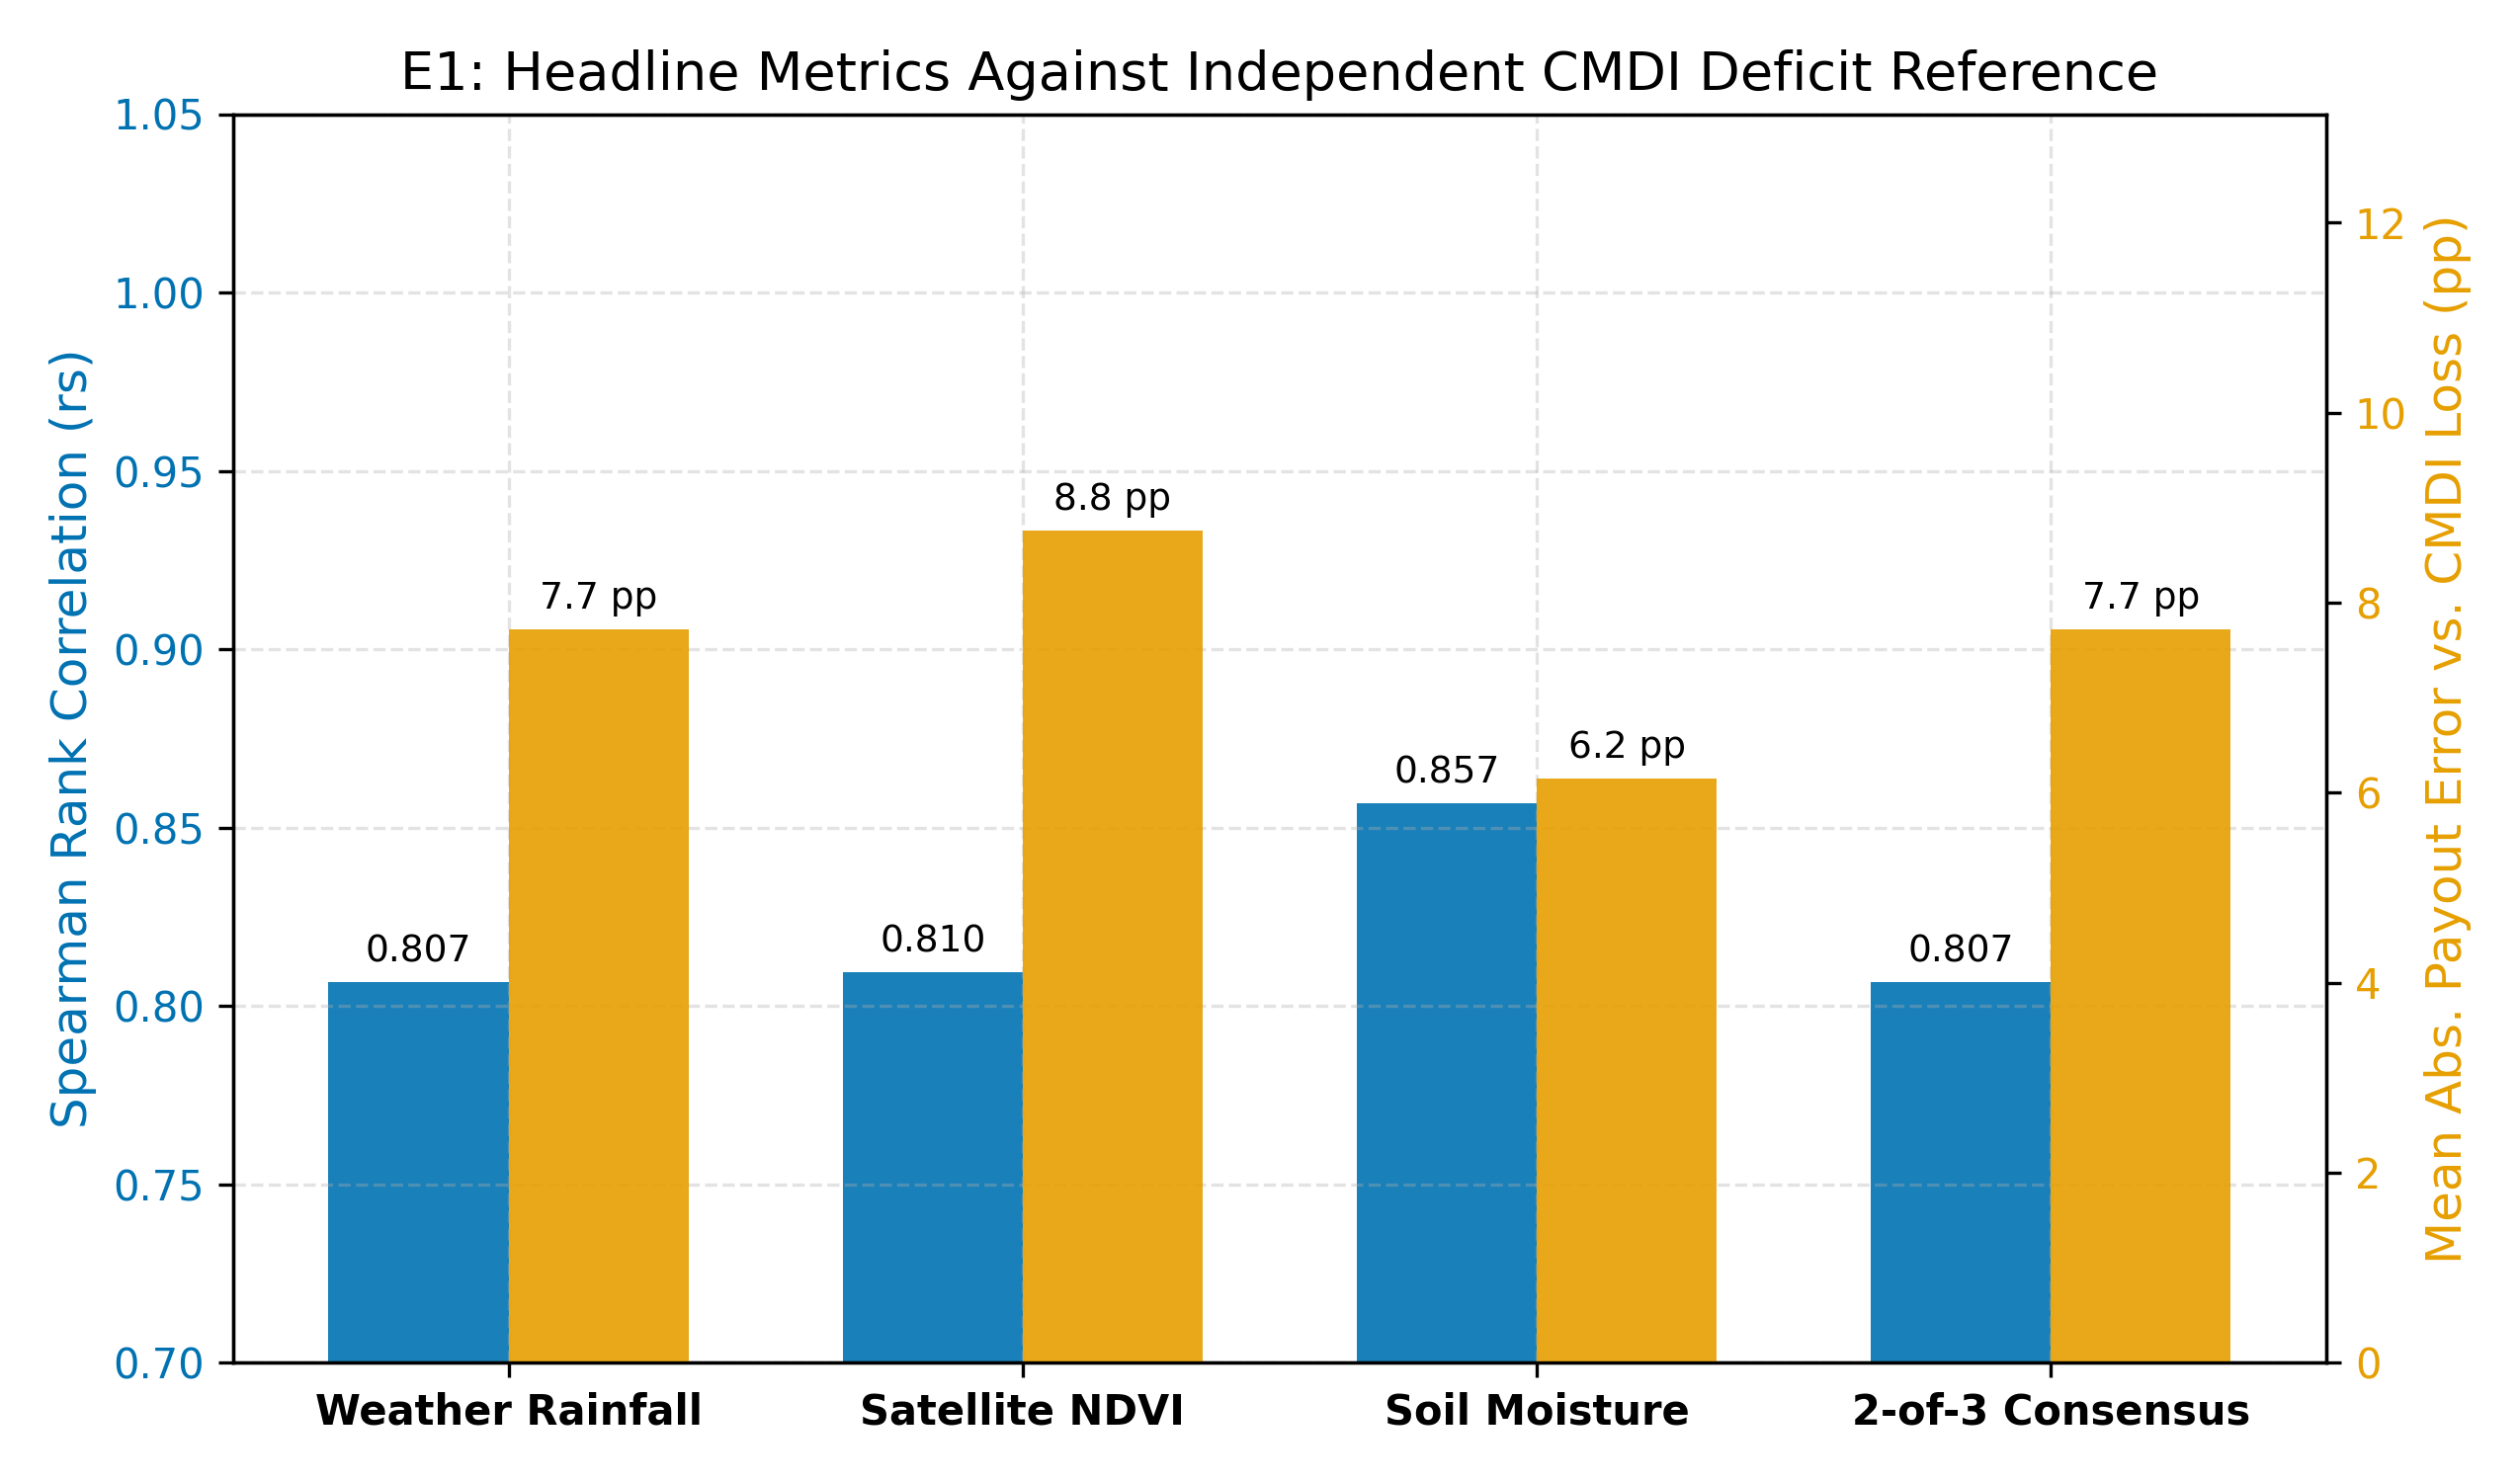

Data behind this chart, as committed beside it:
source, spearman_corr_cmdi_headline, spearman_pval, mape_vs_cmdi_loss_pp_headline, internal_tier_agreement_pct, internal_wrong_payout_rate_pct, internal_mape_vs_consensus_pp, audit_note, random_seed, data_scope, weather_data_status, satellite_data_status, soil_data_status, ground_truth_audit
Weather Rainfall, 0.8068, 0.0, 7.72, 100.0, 0.0, 0.0, consensus_tier is derived from source ti…, 42, 24 district-years (Anantapur, Kurnool, K…, Open-Meteo ERA5-Land (LIVE_API), Sentinel-2 MSI Level-2A (CACHED_BENCHMAR…, NASA-USDA SMAP ~9km (CACHED_BENCHMARK_FA…, label column is NaN; primary reference i…
Satellite NDVI, 0.8096, 0.0, 8.76, 95.83, 4.17, 1.04, consensus_tier is derived from source ti…, 42, 24 district-years (Anantapur, Kurnool, K…, Open-Meteo ERA5-Land (LIVE_API), Sentinel-2 MSI Level-2A (CACHED_BENCHMAR…, NASA-USDA SMAP ~9km (CACHED_BENCHMARK_FA…, label column is NaN; primary reference i…
Soil Moisture, 0.8567, 0.0, 6.15, 87.5, 12.5, 5.21, consensus_tier is derived from source ti…, 42, 24 district-years (Anantapur, Kurnool, K…, Open-Meteo ERA5-Land (LIVE_API), Sentinel-2 MSI Level-2A (CACHED_BENCHMAR…, NASA-USDA SMAP ~9km (CACHED_BENCHMARK_FA…, label column is NaN; primary reference i…
2-of-3 Consensus, 0.8068, 0.0, 7.72, 100.0, 0.0, 0.0, consensus_tier is derived from source ti…, 42, 24 district-years (Anantapur, Kurnool, K…, Open-Meteo ERA5-Land (LIVE_API), Sentinel-2 MSI Level-2A (CACHED_BENCHMAR…, NASA-USDA SMAP ~9km (CACHED_BENCHMARK_FA…, label column is NaN; primary reference i…
